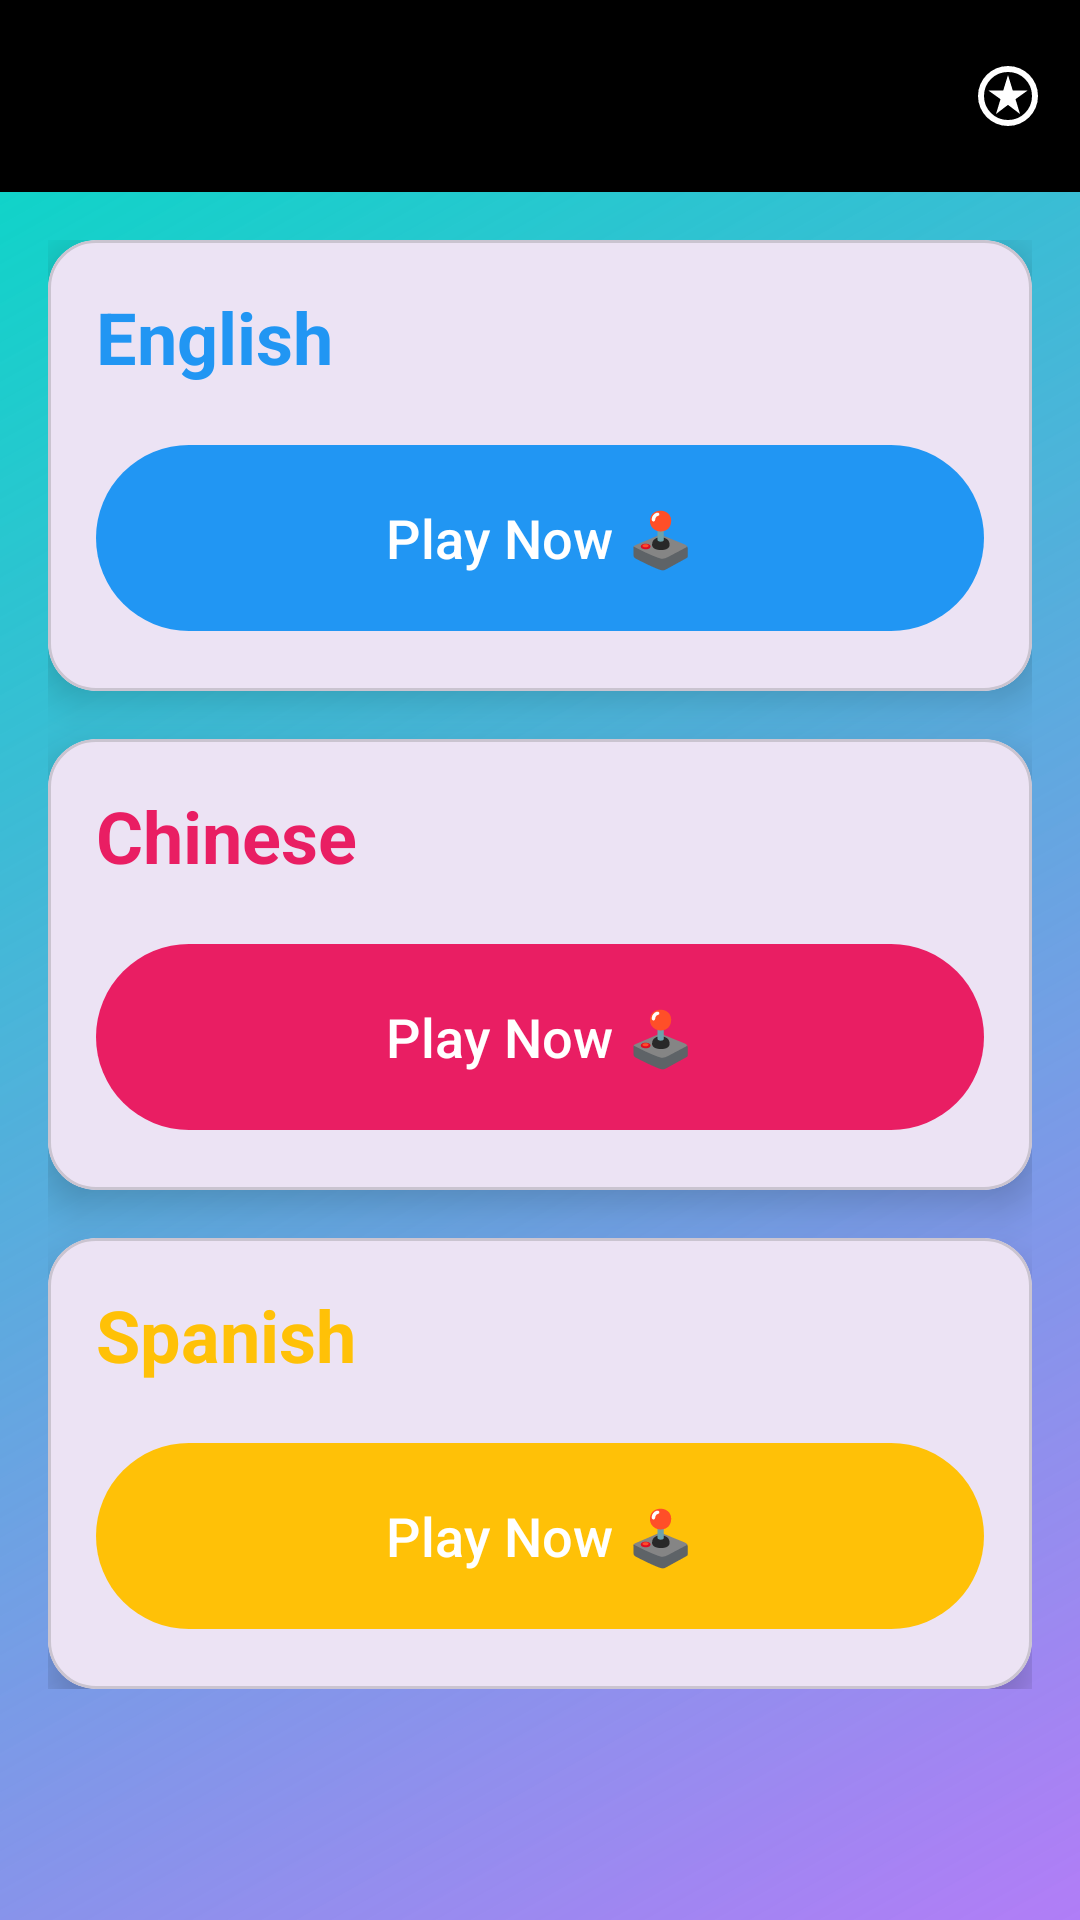

Android layout source for this screen:
<!-- AndroidManifest.xml: application theme Base.Theme.Langhub -->
<!-- res/layout/activity_games.xml -->
<?xml version="1.0" encoding="utf-8"?>
<androidx.coordinatorlayout.widget.CoordinatorLayout
    xmlns:android="http://schemas.android.com/apk/res/android"
    xmlns:app="http://schemas.android.com/apk/res-auto"
    xmlns:tools="http://schemas.android.com/tools"
    android:layout_width="match_parent"
    android:layout_height="match_parent"
    android:background="@drawable/gradient_background"
    tools:context=".GamesActivity">

    <com.google.android.material.appbar.AppBarLayout
        android:layout_width="match_parent"
        android:layout_height="wrap_content"
        android:theme="@style/ThemeOverlay.AppCompat.Dark.ActionBar">

        <androidx.appcompat.widget.Toolbar
            android:id="@+id/appBar"
            android:layout_width="match_parent"
            android:layout_height="?attr/actionBarSize"
            android:background="@android:color/black"
            app:layout_scrollFlags="scroll|enterAlways"
            app:popupTheme="@style/ThemeOverlay.AppCompat.Light">


            <androidx.appcompat.widget.AppCompatImageButton
                android:id="@+id/Historybutton"
                android:layout_width="48dp"
                android:layout_height="48dp"
                android:layout_gravity="end"
                android:background="?attr/selectableItemBackgroundBorderless"
                android:padding="12dp"
                android:src="@drawable/ic_ranking"
                app:tint="@android:color/white" />

        </androidx.appcompat.widget.Toolbar>

    </com.google.android.material.appbar.AppBarLayout>

    <LinearLayout
        android:layout_width="match_parent"
        android:layout_height="630dp"
        app:layout_behavior="@string/appbar_scrolling_view_behavior">

        <LinearLayout
            android:layout_width="match_parent"
            android:layout_height="wrap_content"
            android:orientation="vertical"
            android:padding="16dp">


            <com.google.android.material.card.MaterialCardView
                android:layout_width="match_parent"
                android:layout_height="wrap_content"
                android:layout_marginBottom="16dp"
                app:cardCornerRadius="16dp"

                app:cardElevation="8dp">

                <LinearLayout
                    android:layout_width="match_parent"
                    android:layout_height="wrap_content"
                    android:orientation="vertical"
                    android:padding="16dp">

                    <TextView
                        android:layout_width="wrap_content"
                        android:layout_height="wrap_content"
                        android:text="English"
                        android:textSize="24sp"
                        android:textStyle="bold"
                        android:textColor="@color/blue" />

                    <com.google.android.material.button.MaterialButton
                        android:id="@+id/usa"
                        android:layout_width="match_parent"
                        android:layout_height="70dp"
                        android:layout_marginTop="16dp"
                        android:text="Play Now 🕹️"
                        android:textSize="18sp"
                        app:backgroundTint="@color/blue"
                        app:cornerRadius="60dp"
                        app:iconGravity="textStart"
                        app:iconPadding="1dp"
                        app:iconSize="36dp" />

                </LinearLayout>

            </com.google.android.material.card.MaterialCardView>

            <com.google.android.material.card.MaterialCardView
                android:layout_width="match_parent"
                android:layout_height="wrap_content"
                android:layout_marginBottom="16dp"
                app:cardCornerRadius="16dp"
                app:cardElevation="8dp">

                <LinearLayout
                    android:layout_width="match_parent"
                    android:layout_height="wrap_content"
                    android:orientation="vertical"
                    android:padding="16dp">

                    <TextView
                        android:layout_width="wrap_content"
                        android:layout_height="wrap_content"
                        android:text="Chinese"
                        android:textSize="24sp"
                        android:textStyle="bold"
                        android:textColor="@color/chinese_color" />

                    <com.google.android.material.button.MaterialButton
                        android:id="@+id/china"
                        android:layout_width="match_parent"
                        android:layout_height="70dp"
                        android:layout_marginTop="16dp"
                        android:text="Play Now 🕹️"
                        android:textSize="18sp"
                        app:backgroundTint="@color/chinese_color"
                        app:cornerRadius="60dp"
                        app:iconGravity="textStart"
                        app:iconPadding="16dp"
                        app:iconSize="36dp" />

                </LinearLayout>

            </com.google.android.material.card.MaterialCardView>

            <com.google.android.material.card.MaterialCardView
                android:layout_width="match_parent"
                android:layout_height="wrap_content"
                app:cardCornerRadius="16dp"
                app:cardElevation="8dp">

                <LinearLayout
                    android:layout_width="match_parent"
                    android:layout_height="wrap_content"
                    android:orientation="vertical"
                    android:padding="16dp">

                    <TextView
                        android:layout_width="wrap_content"
                        android:layout_height="wrap_content"
                        android:text="Spanish"
                        android:textSize="24sp"
                        android:textStyle="bold"
                        android:textColor="@color/spanish_color" />

                    <com.google.android.material.button.MaterialButton
                        android:id="@+id/spain"
                        android:layout_width="match_parent"
                        android:layout_height="70dp"
                        android:layout_marginTop="16dp"
                        android:text="Play Now 🕹️"
                        android:textSize="18sp"
                        app:backgroundTint="@color/spanish_color"
                        app:cornerRadius="60dp"
                        app:iconGravity="textStart"
                        app:iconPadding="16dp"
                        app:iconSize="36dp" />

                </LinearLayout>

            </com.google.android.material.card.MaterialCardView>

        </LinearLayout>

    </LinearLayout>

</androidx.coordinatorlayout.widget.CoordinatorLayout>
<!-- resources referenced by this layout -->
<resources>
  <color name="blue">#2196F3</color>
  <color name="chinese_color">#E91E63</color>
  <color name="spanish_color">#FFC107</color>
  <!-- drawable gradient_background (drawable) -->
  <?xml version="1.0" encoding="utf-8"?>
  <shape xmlns:android="http://schemas.android.com/apk/res/android">
      <gradient
          android:type="linear"
          android:angle="135"
          android:startColor="#7E6200EE"
          android:endColor="#FF03DAC5" />
  </shape>
  <!-- drawable ic_ranking (drawable) -->
  <vector xmlns:android="http://schemas.android.com/apk/res/android"
      android:width="24dp"
      android:height="24dp"
      android:viewportWidth="960"
      android:viewportHeight="960">
    <path
        android:pathData="m320,720 l160,-122 160,122 -60,-198 160,-114L544,408l-64,-208 -64,208L220,408l160,114 -60,198ZM480,880q-83,0 -156,-31.5T197,763q-54,-54 -85.5,-127T80,480q0,-83 31.5,-156T197,197q54,-54 127,-85.5T480,80q83,0 156,31.5T763,197q54,54 85.5,127T880,480q0,83 -31.5,156T763,763q-54,54 -127,85.5T480,880ZM480,800q134,0 227,-93t93,-227q0,-134 -93,-227t-227,-93q-134,0 -227,93t-93,227q0,134 93,227t227,93ZM480,480Z"
        android:fillColor="#FFFFFF"/>
  </vector>
  <style name="Base.Theme.Langhub" parent="Theme.Material3.DayNight.NoActionBar">
          
          
      </style>
</resources>
